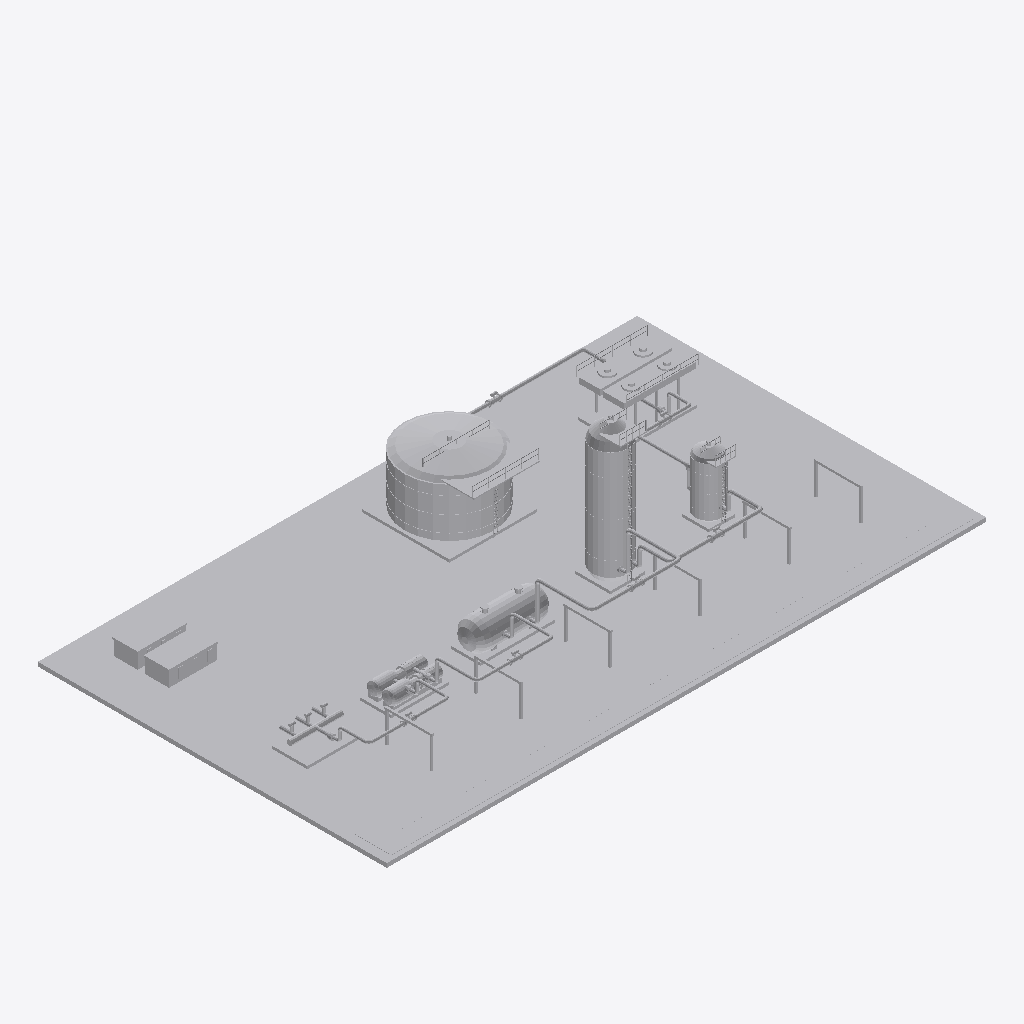
Isometric view of an IFC building model (IFC-SPF (STEP), schema IFC4, length unit metre), seen from the south-west, elements coloured by IFC class: 14 other elements (light grey).
Extent 67.0 m × 39.0 m × 15.9 m (x, y, z). Elements (14): 6 IfcPipeSegment, 4 IfcTank, 1 IfcBuildingElementProxy, 1 IfcHeatExchanger, 1 IfcPipeFitting, 1 IfcPump.

HEADER;
FILE_DESCRIPTION(('ViewDefinition [DesignTransferView]'),'2;1');
FILE_NAME('SIM-REF-B.ifc','2026-01-01T00:00:00',('TrazIA-3D'),(''),'IfcOpenShell 0.8.5-1c5b825','IfcOpenShell 0.8.5-1c5b825','DRAFT');
FILE_SCHEMA(('IFC4'));
ENDSEC;
DATA;
#4=IFCPROJECT('188BgmR$5Gvhkq8DtWd3Iz',$,'SIM-REF',$,$,'Ampliación de una refinería',$,(#14),#9);
#16=IFCSITE('3zAYdujN5TGRpiDz5cvGSD',$,'Complejo industrial',$,$,$,$,$,$,$,$,$,$,$);
#17=IFCBUILDING('08rE27sQDTVeWmCMkEjyAt',$,'Complejo de proceso',$,$,$,$,$,$,$,$,$);
#18=IFCBUILDINGSTOREY('0hotDYKgvNywNkRCBfm7$T',$,'Nivel de proceso',$,$,$,$,$,$,$);
#415=IFCBUILDINGELEMENTPROXY('0nu5yZEm1NfAsMgYHA73B8',$,'ST-00','Infraestructura, accesos y rack',$,#3,#432,'ST-00',$);
#223=IFCTANK('04DVi8QgTTbvGIyQtB5F55',$,'T-470','Tanque de producto',$,#3,#237,'T-470',$);
#139=IFCTANK('22JLNwv4LSdgbnMmlOkULo',$,'R-440','Reactor de tratamiento',$,#3,#150,'R-440',$);
#193=IFCHEATEXCHANGER('23V823WebL8O$$f4EzKa1f',$,'E-460','Aeroenfriador de producto',$,#3,#207,'E-460',$);
#115=IFCTANK('1fw6rwCKnI5eG7KMW6tS61',$,'E-430','Intercambiador de recuperación térmica',$,#3,#123,'E-430',$);
#166=IFCTANK('3WuZiD2GHLaBQFrW$kPURv',$,'V-450','Separador de producto',$,#3,#177,'V-450',$);
#88=IFCPUMP('28sILnX4rTm8oMd3N2Bods',$,'P-420','Bombas de alimentación',$,#3,#99,'P-420',$);
#61=IFCPIPEFITTING('0yIDol6nLH8x38bmf0SV3R',$,'M-410','Colector de alimentación',$,#3,#72,'M-410',$);
#307=IFCPIPESEGMENT('0Z_6jcHTTOyOmofoitv5gg',$,'LP-33','Crudo · E-430 → R-440',$,#3,#318,'LP-33',$);
#334=IFCPIPESEGMENT('2yH1XSM49G3Pl1WSwyu7Y8',$,'LP-34','Crudo · R-440 → V-450',$,#3,#345,'LP-34',$);
#280=IFCPIPESEGMENT('2v_qS8FBvJvfGCqMYuQsYz',$,'LP-32','Crudo · P-420 → E-430',$,#3,#291,'LP-32',$);
#253=IFCPIPESEGMENT('3mUBYrgxXNswWfHm_RuqNa',$,'LP-31','Crudo · M-410 → P-420',$,#3,#264,'LP-31',$);
#388=IFCPIPESEGMENT('0uAV2_JALMVgPKwJbE$uQW',$,'LP-36','Condensado · E-460 → T-470',$,#3,#399,'LP-36',$);
#361=IFCPIPESEGMENT('2E8Vlbv$jR89ECdsrnQyNx',$,'LP-35','Condensado · V-450 → E-460',$,#3,#372,'LP-35',$);
ENDSEC;
